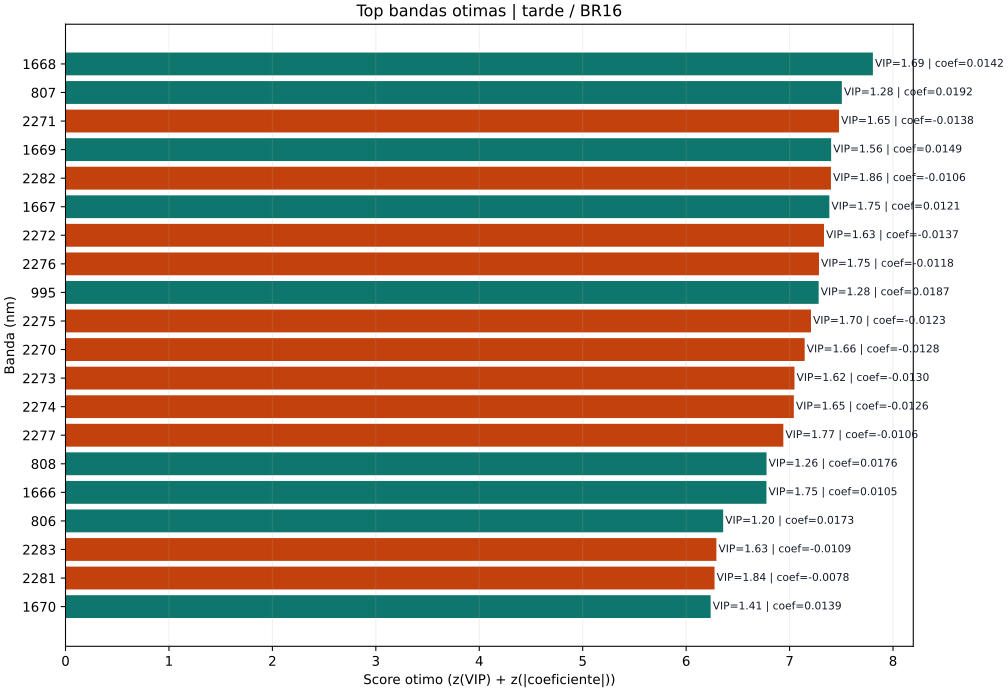

The file beside this chart, header and first rows:
rank, wavelength, direction_label, vip, coefficient, abs_coefficient, optimal_score
1, 1668, irrigado, 1.687, 0.01419, 0.01419, 7.805
2, 807, irrigado, 1.283, 0.01924, 0.01924, 7.505
3, 2271, nao_irrigado, 1.653, -0.0138, 0.0138, 7.478
4, 1669, irrigado, 1.562, 0.0149, 0.0149, 7.402
5, 2282, nao_irrigado, 1.858, -0.0106, 0.0106, 7.4
6, 1667, irrigado, 1.753, 0.01208, 0.01208, 7.384
7, 2272, nao_irrigado, 1.631, -0.01372, 0.01372, 7.333
8, 2276, nao_irrigado, 1.751, -0.01184, 0.01184, 7.284
9, 995, irrigado, 1.281, 0.01865, 0.01865, 7.281
10, 2275, nao_irrigado, 1.702, -0.01234, 0.01234, 7.207
11, 2270, nao_irrigado, 1.658, -0.01281, 0.01281, 7.146
12, 2273, nao_irrigado, 1.624, -0.01303, 0.01303, 7.047
13, 2274, nao_irrigado, 1.655, -0.01257, 0.01257, 7.041
14, 2277, nao_irrigado, 1.774, -0.01056, 0.01056, 6.94
15, 808, irrigado, 1.26, 0.01759, 0.01759, 6.777
16, 1666, irrigado, 1.749, 0.01049, 0.01049, 6.776
17, 806, irrigado, 1.203, 0.01728, 0.01728, 6.358
18, 2283, nao_irrigado, 1.629, -0.0109, 0.0109, 6.293
19, 2281, nao_irrigado, 1.842, -0.007761, 0.007761, 6.275
20, 1670, irrigado, 1.414, 0.01389, 0.01389, 6.237
